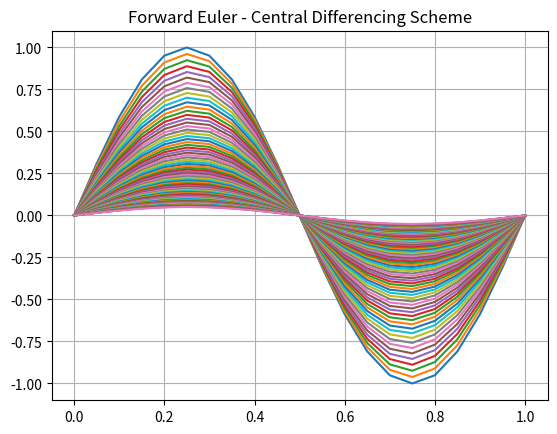

Write the Python code that produced this figure.
"""
Created on Sat 23 May 11:34 2020
Finished on
[redacted]
                                  """
import matplotlib.pyplot as plt
import numpy as np

v = 1 * 10 ** (-3)
dx = 0.05
dt = dx
x = np.arange(0, 1 + dx, dx)
D = v / dx ** 2


def fwd_Euler_cds():
    u = [i for i in np.sin(2 * np.pi * x)]
    u[-1] = u[0] = 0
    ii = 0
    plt.figure()
    plt.grid()
    plt.title('Forward Euler - Central Differencing Scheme')

    while max(u) >= 0.05:
        u_next = u[:]
        for i in range(1, len(x) - 1):
            uP = u[i]
            uW = u[i - 1]
            uE = u[i + 1]

            aW = D
            aE = D
            aP = aW + aE
            aW2 = 0.25*dx
            aE2 = 0.25*dx

            f = -aP * uP + aW * uW + aE * uE + aW2*uW**2 - aE2*uE**2
            u_next[i] = uP + f * dt

        if ii % (1 / dt) == 0:
            plt.plot(x, u)
            plt.pause(1 / 60)

        u = u_next[:]
        ii += 1
    print('Forward Euler - CDS ', ii)


def fwd_Euler_lus():
    u = [i for i in np.sin(2 * np.pi * x)]
    u[-1] = u[0] = 0
    ii = 0
    plt.figure()
    plt.grid()
    plt.title("Forward Euler - Linear Upwind Scheme")

    # for ii in range(8000):
    while max(u) >= 0.05:
        u_next = u[:]
        for i in range(2, len(x) - 2):
            uP = u[i]
            uW = u[i - 1]
            uE = u[i + 1]
            uWW = u[i - 2]
            uEE = u[i + 2]

            if uP > 0:
                aEE = - v/(2*dx)
                aE = 2*v/dx
                aE2 = -1/dx
                aP2 = 1/dx
                aP = aEE - aE
                f = -aP * uP + aE * uE + aEE*uEE + aE2*uE**2 + aP2 * uP**2
            else:
                aW = -2*v/dx
                aWW = + v/(2*dx)
                aP = aWW - aW
                aP2 = -1/dx
                aW2 = +1/dx
                f = -aP * uP + aW * uW + aWW*uWW + aP2*uP**2 + aW2*uW**2

            u_next[i] = uP + f * dt

        if ii % (1 / dt) == 0:
            plt.plot(x, u)
            plt.pause(1 / 60)
        u = u_next[:]
        ii += 1
    print('Forward Euler - LUS ', ii)


fwd_Euler_cds()
# fwd_Euler_lus()
